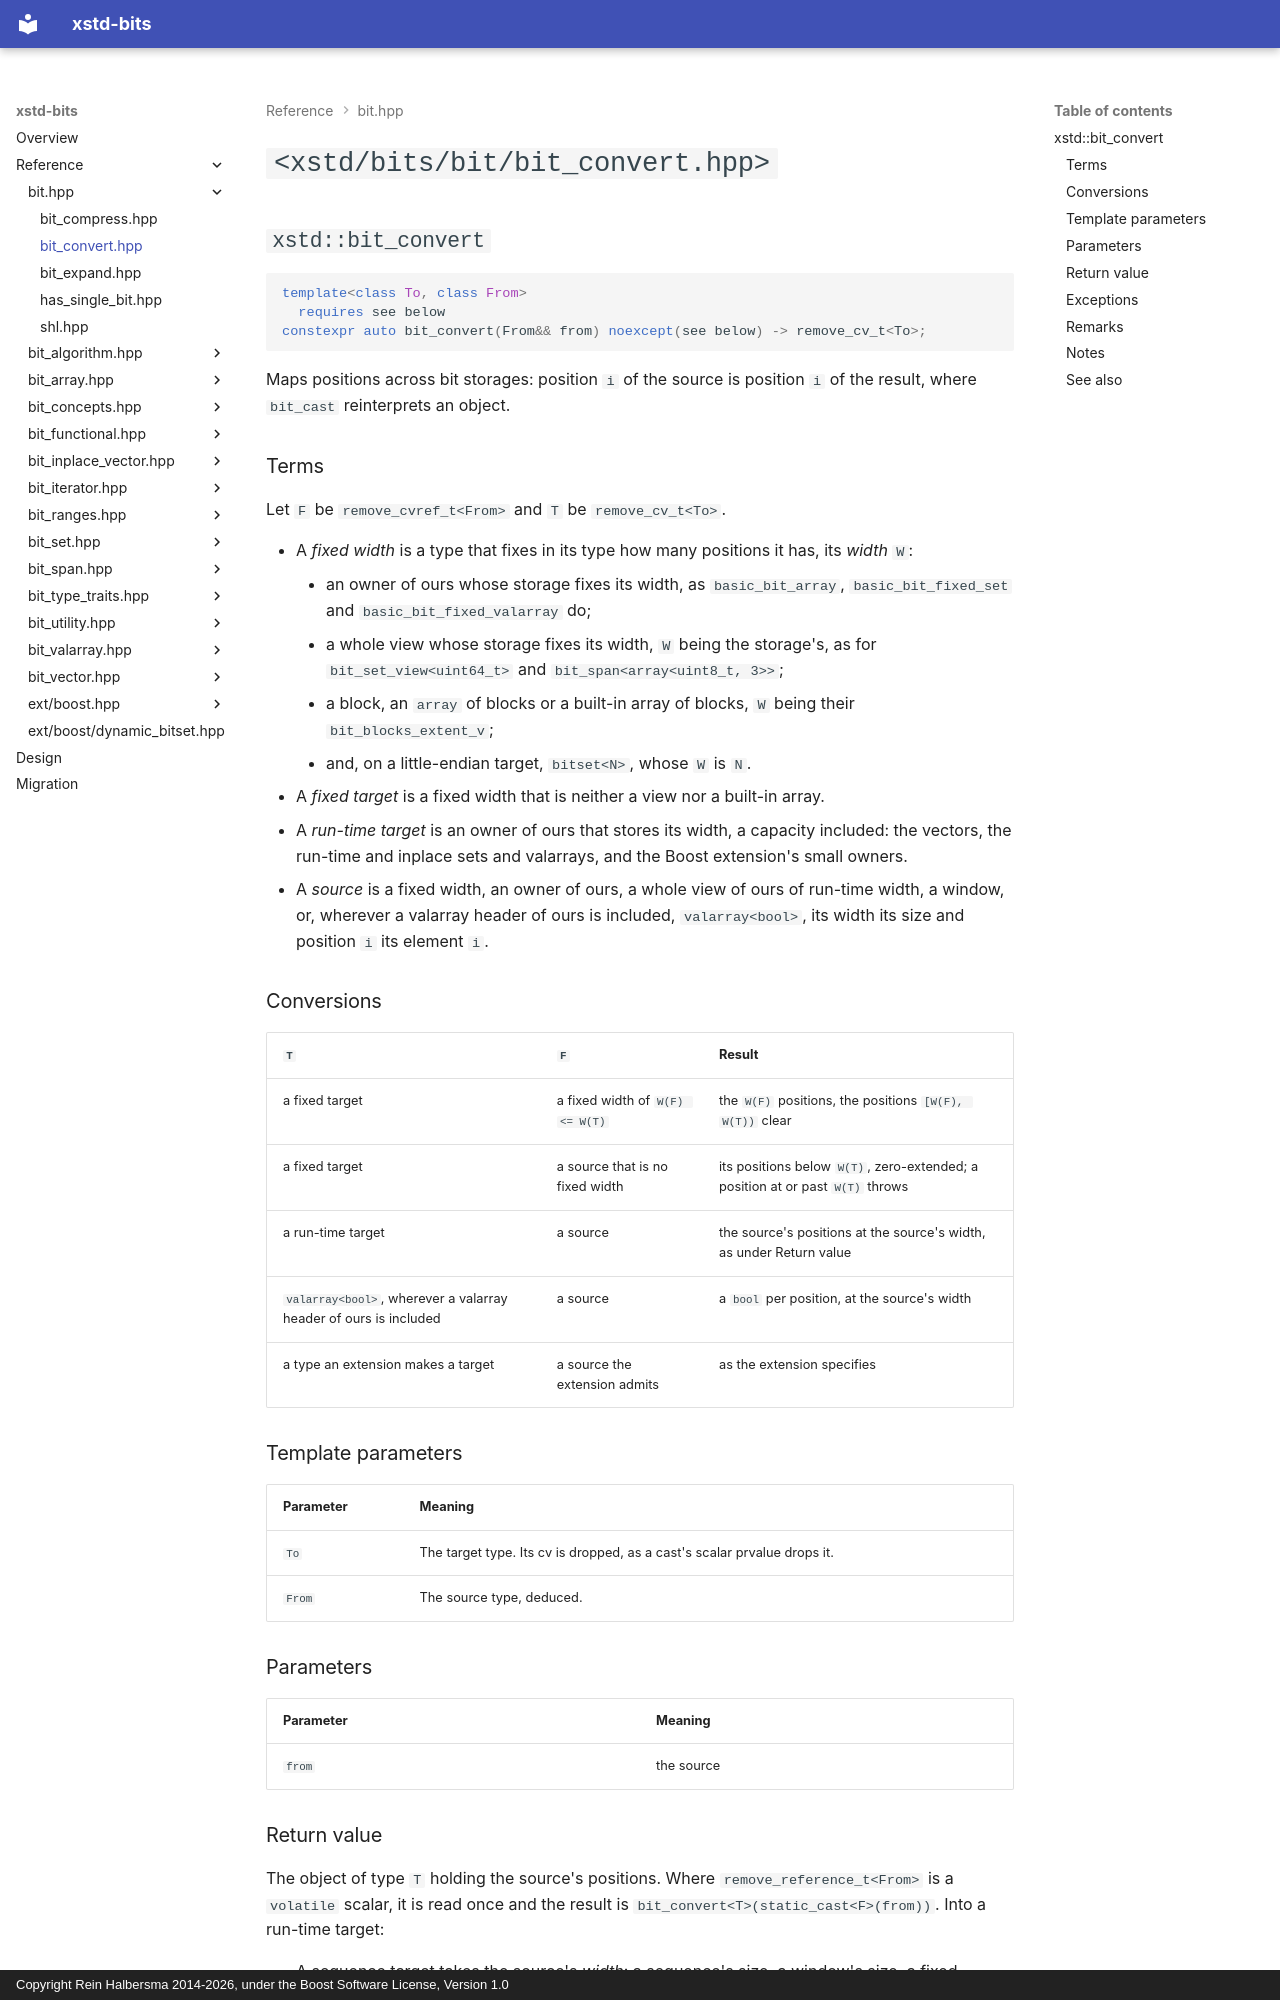

repository: rhalbersma/xstd-bits · page: reference/bit/bit_convert/index.html · generator: mkdocs · copyright: Copyright Rein Halbersma 2014-2026, under the Boost Software License, Version 1.0

# `<xstd/bits/bit/bit_convert.hpp>`

## `xstd::bit_convert`

```cpp
template<class To, class From>
  requires see below
constexpr auto bit_convert(From&& from) noexcept(see below) -> remove_cv_t<To>;
```

Maps positions across bit storages: position `i` of the source is position `i` of the result, where `bit_cast`
reinterprets an object.

### Terms

Let `F` be `remove_cvref_t<From>` and `T` be `remove_cv_t<To>`.

- A *fixed width* is a type that fixes in its type how many positions it has, its *width* `W`:
    - an owner of ours whose storage fixes its width, as `basic_bit_array`, `basic_bit_fixed_set` and
      `basic_bit_fixed_valarray` do;
    - a whole view whose storage fixes its width, `W` being the storage's, as for `bit_set_view<uint64_t>` and
      `bit_span<array<uint8_t, 3>>`;
    - a block, an `array` of blocks or a built-in array of blocks, `W` being their `bit_blocks_extent_v`;
    - and, on a little-endian target, `bitset<N>`, whose `W` is `N`.
- A *fixed target* is a fixed width that is neither a view nor a built-in array.
- A *run-time target* is an owner of ours that stores its width, a capacity included: the vectors, the run-time and
  inplace sets and valarrays, and the Boost extension's small owners.
- A *source* is a fixed width, an owner of ours, a whole view of ours of run-time width, a window, or, wherever a
  valarray header of ours is included, `valarray<bool>`, its width its size and position `i` its element `i`.

### Conversions

| `T` | `F` | Result |
| :-- | :-- | :-- |
| a fixed target | a fixed width of `W(F) <= W(T)` | the `W(F)` positions, the positions `[W(F), W(T))` clear |
| a fixed target | a source that is no fixed width | its positions below `W(T)`, zero-extended; a position at or past `W(T)` throws |
| a run-time target | a source | the source's positions at the source's width, as under Return value |
| `valarray<bool>`, wherever a valarray header of ours is included | a source | a `bool` per position, at the source's width |
| a type an extension makes a target | a source the extension admits | as the extension specifies |

### Template parameters

| Parameter | Meaning |
| :-------- | :------ |
| `To` | The target type. Its cv is dropped, as a cast's scalar prvalue drops it. |
| `From` | The source type, deduced. |

### Parameters

| Parameter | Meaning |
| :-------- | :------ |
| `from` | the source |

### Return value

The object of type `T` holding the source's positions. Where `remove_reference_t<From>` is a `volatile` scalar, it
is read once and the result is `bit_convert<T>(static_cast<F>(from))`. Into a run-time target:

- A sequence target takes the source's *width*: a sequence's size, a window's size, a fixed width's `W`, and a set's
  universe, its whole blocks up to its `max_size()`. A set target covers that width in whole blocks of its own,
  capped at its capacity where it has one. The positions past the source's width are clear.
- Where `From` is a non-`const` rvalue whose `extract()` yields a container `C`, `bit_constructible_from<T, C>`
  holds, and `T`'s capacity, where it has one, is every bit of `C`, the blocks move: `C` is extracted into the
  `from_blocks` constructor without copying a block, a sequence target then takes the source's width, and the source
  is left at width zero. The extracted container's type carries its allocator, so another allocator is another `C`.
- Otherwise the positions are copied, and the source is unchanged.
